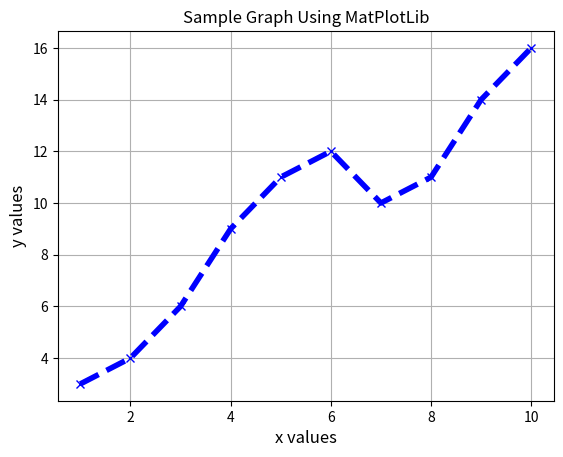

Write Python code to recreate this figure.
import matplotlib.pyplot as plt

x = range(1,11)
y = [3,4,6,9,11,12,10,11,14,16]

plt.ylabel('y values', fontsize=12)
plt.xlabel('x values', fontsize=12)

plt.title("Sample Graph Using MatPlotLib")

plt.plot(x,
         y,
         linewidth=4.0,
         label="samples",
         marker="x",
         color="blue",
         linestyle="--"
         )

plt.grid()

plt.show()